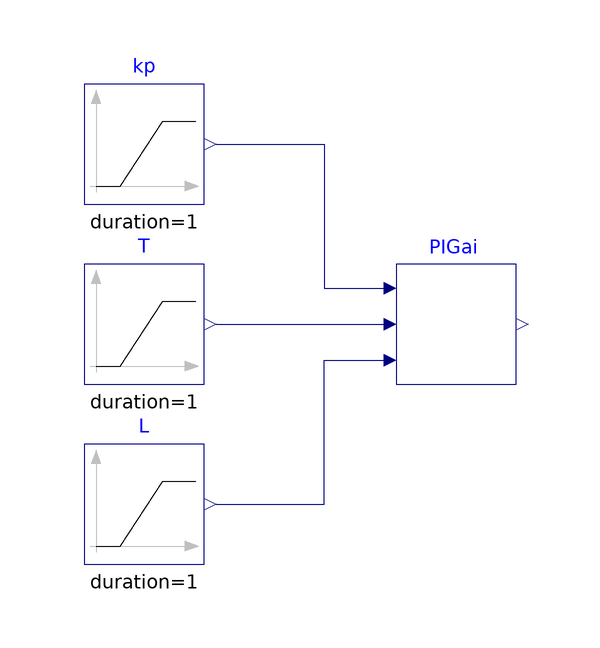

Above is the diagram view of the following Modelica model: its components placed by their Placement annotations and its connect equations drawn as lines.

model PIGain "Test model for calculating the gain for a PI controller"
  BuildingsLite.Controls.OBC.Utilities.PIDWithAutotuning.AutoTuner.AMIGO.BaseClasses.PIGain
    PIGai
    "Blocks that calculates the gain"
    annotation (Placement(transformation(extent={{-8,-10},{12,10}})));
  BuildingsLite.Controls.OBC.CDL.Reals.Sources.Ramp kp(
    duration=1,
    offset=1,
    height=1)
    "Gain of a first-order plus time-delay (FOPTD) model"
    annotation (Placement(transformation(extent={{-60,20},{-40,40}})));
  BuildingsLite.Controls.OBC.CDL.Reals.Sources.Ramp T(
    duration=1,
    offset=0.5,
    height=0.5)
    "Time constant of the FOPTD model"
    annotation (Placement(transformation(extent={{-60,-10},{-40,10}})));
  BuildingsLite.Controls.OBC.CDL.Reals.Sources.Ramp L(
    duration=1,
    offset=0.3,
    height=0.3)
    "Time delay of the FOPTD model"
    annotation (Placement(transformation(extent={{-60,-40},{-40,-20}})));
equation
  connect(L.y, PIGai.L)
    annotation (Line(points={{-38,-30},{-20,-30},{-20,-6},{-10,-6}}, color={0,0,127}));
  connect(T.y, PIGai.T)
    annotation (Line(points={{-38,0},{-10,0}}, color={0,0,127}));
  connect(kp.y, PIGai.kp)
    annotation (Line(points={{-38,30},{-20,30},{-20,6},{-10,6}}, color={0,0,127}));
  annotation (
      experiment(
      StopTime=1.0,
      Tolerance=1e-06),
    __Dymola_Commands(
      file="modelica://Buildings/Resources/Scripts/Dymola/Controls/OBC/Utilities/PIDWithAutotuning/AutoTuner/AMIGO/BaseClasses/Validation/PIGain.mos" "Simulate and plot"),
      Icon(
      coordinateSystem(
        preserveAspectRatio=false,
        extent={{-100,-100},{100,100}}),
      graphics={
        Ellipse(
          lineColor={75,138,73},
          fillColor={255,255,255},
          fillPattern=FillPattern.Solid,
          extent={{-100,-100},{100,100}}),
        Polygon(
          lineColor={0,0,255},
          fillColor={75,138,73},
          pattern=LinePattern.None,
          fillPattern=FillPattern.Solid,
          points={{-36,60},{64,0},{-36,-60},{-36,60}})}), Diagram(
        coordinateSystem(preserveAspectRatio=false)),
    Documentation(revisions="<html>
<ul>
<li>
June 1, 2022, by Sen Huang:<br/>
First implementation.<br/>
</li>
</ul>
</html>", info="<html>
<p>
Validation test for the block
<a href=\"modelica://BuildingsLite.Controls.OBC.Utilities.PIDWithAutotuning.AutoTuner.AMIGO.BaseClasses.PIGain\">
BuildingsLite.Controls.OBC.Utilities.PIDWithAutotuning.AutoTuner.AMIGO.BaseClasses.PIGain</a>.
</p>
<p>
The input <code>kp</code> varies from <i>1</i> to <i>2</i>, input <code>T</code>
varies from <i>0.5</i> to <i>1</i>,
and input <code>L</code> varies from <i>0.3</i> to <i>0.6</i>.
</p>
</html>"));
end PIGain;